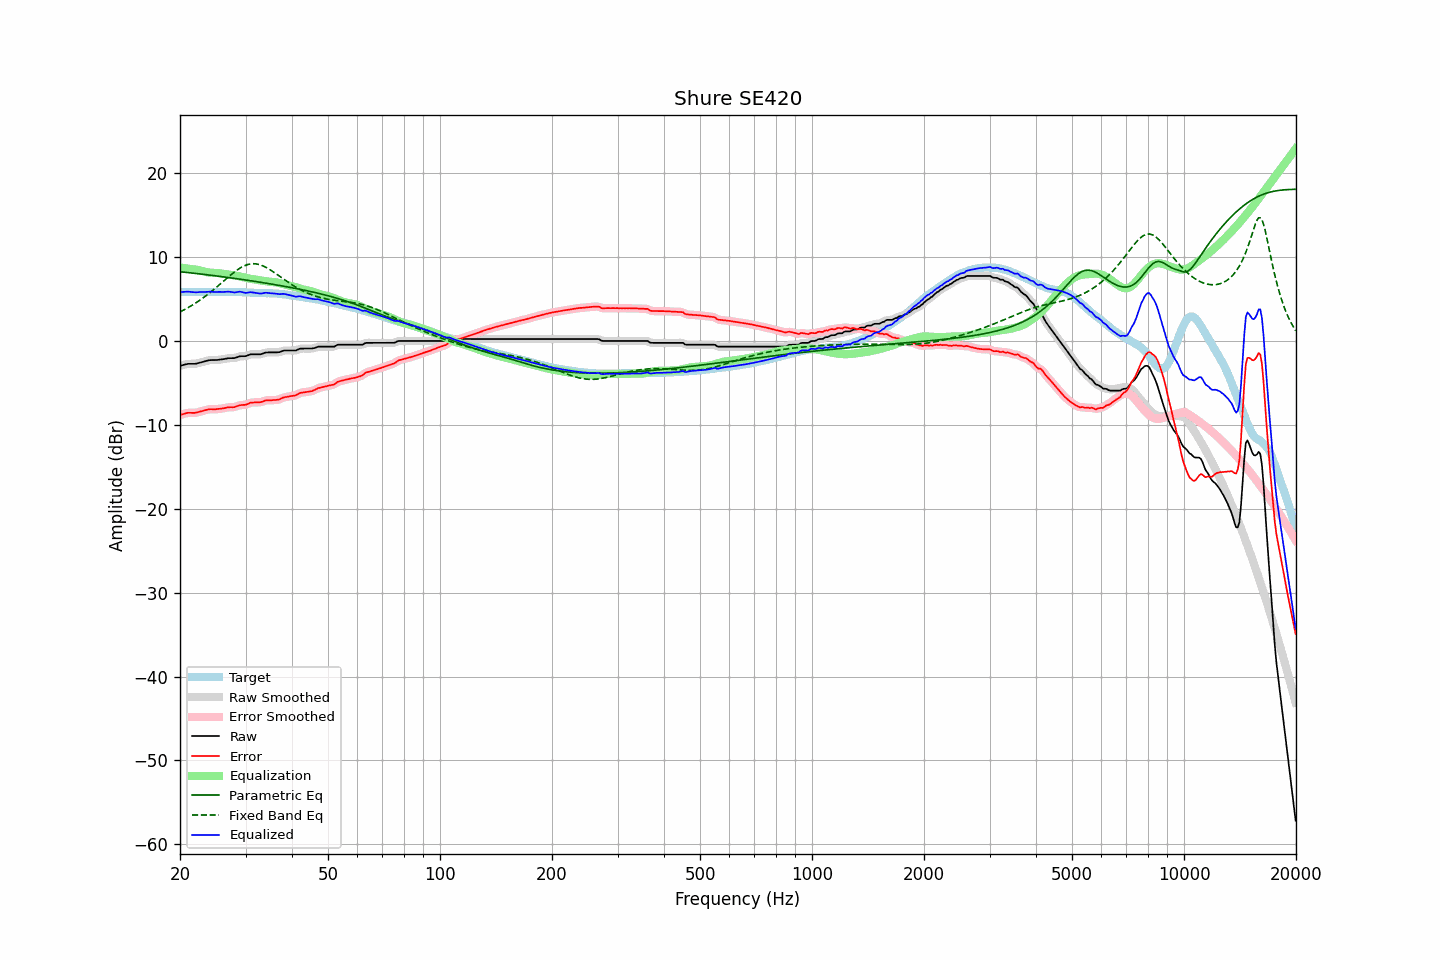

Source data for this figure (header and first rows):
frequency, raw, error, smoothed, error_smoothed, equalization, parametric_eq, fixed_band_eq, equalized_raw, equalized_smoothed, target
20.00, -2.95, -8.82, -2.96, -8.82, 8.77, 8.26, 3.47, 5.82, 5.82, 5.86
20.20, -2.90, -8.76, -2.90, -8.76, 8.74, 8.24, 3.57, 5.84, 5.84, 5.85
20.40, -2.86, -8.72, -2.85, -8.70, 8.71, 8.22, 3.66, 5.85, 5.86, 5.85
20.61, -2.81, -8.67, -2.81, -8.65, 8.68, 8.20, 3.77, 5.87, 5.87, 5.85
20.81, -2.76, -8.60, -2.76, -8.60, 8.65, 8.18, 3.87, 5.89, 5.89, 5.83
21.02, -2.72, -8.56, -2.73, -8.57, 8.62, 8.16, 3.98, 5.90, 5.89, 5.83
21.23, -2.72, -8.56, -2.72, -8.55, 8.59, 8.14, 4.09, 5.87, 5.87, 5.83
21.44, -2.72, -8.57, -2.72, -8.56, 8.56, 8.12, 4.20, 5.84, 5.84, 5.84
21.66, -2.72, -8.56, -2.73, -8.56, 8.55, 8.10, 4.32, 5.82, 5.82, 5.83
21.87, -2.72, -8.57, -2.72, -8.56, 8.53, 8.08, 4.44, 5.81, 5.81, 5.84
22.09, -2.70, -8.54, -2.69, -8.53, 8.51, 8.05, 4.56, 5.80, 5.81, 5.83
22.31, -2.65, -8.49, -2.65, -8.49, 8.48, 8.03, 4.69, 5.83, 5.82, 5.84
22.54, -2.60, -8.44, -2.60, -8.44, 8.44, 8.01, 4.82, 5.83, 5.83, 5.83
22.76, -2.55, -8.39, -2.55, -8.39, 8.39, 7.99, 4.95, 5.84, 5.84, 5.83
22.99, -2.50, -8.34, -2.50, -8.33, 8.34, 7.96, 5.09, 5.83, 5.83, 5.83
23.22, -2.45, -8.29, -2.45, -8.29, 8.28, 7.94, 5.23, 5.83, 5.84, 5.83
23.45, -2.39, -8.24, -2.39, -8.23, 8.24, 7.92, 5.37, 5.85, 5.85, 5.84
23.69, -2.34, -8.19, -2.34, -8.18, 8.20, 7.90, 5.52, 5.86, 5.86, 5.84
23.92, -2.29, -8.14, -2.30, -8.15, 8.17, 7.87, 5.67, 5.88, 5.87, 5.84
24.16, -2.27, -8.13, -2.28, -8.13, 8.15, 7.85, 5.82, 5.88, 5.87, 5.85
24.40, -2.27, -8.14, -2.27, -8.13, 8.13, 7.82, 5.98, 5.86, 5.87, 5.86
24.65, -2.27, -8.14, -2.27, -8.13, 8.12, 7.80, 6.14, 5.85, 5.85, 5.86
24.89, -2.27, -8.14, -2.27, -8.13, 8.11, 7.78, 6.30, 5.84, 5.85, 5.86
25.14, -2.26, -8.12, -2.26, -8.12, 8.10, 7.75, 6.46, 5.84, 5.85, 5.85
25.39, -2.23, -8.10, -2.24, -8.10, 8.09, 7.73, 6.62, 5.86, 5.85, 5.86
25.65, -2.21, -8.08, -2.21, -8.07, 8.07, 7.70, 6.79, 5.86, 5.85, 5.86
25.91, -2.19, -8.05, -2.19, -8.05, 8.04, 7.68, 6.96, 5.85, 5.85, 5.85
26.16, -2.16, -8.02, -2.16, -8.02, 8.01, 7.65, 7.13, 5.85, 5.85, 5.86
26.43, -2.12, -7.99, -2.12, -7.98, 7.99, 7.62, 7.29, 5.86, 5.87, 5.86
26.69, -2.08, -7.95, -2.08, -7.94, 7.96, 7.60, 7.46, 5.88, 5.88, 5.86
26.96, -2.05, -7.90, -2.06, -7.91, 7.94, 7.57, 7.62, 5.89, 5.88, 5.84
27.23, -2.04, -7.89, -2.04, -7.89, 7.91, 7.55, 7.79, 5.87, 5.87, 5.84
27.50, -2.04, -7.89, -2.05, -7.89, 7.88, 7.52, 7.95, 5.84, 5.84, 5.84
27.77, -2.04, -7.90, -2.04, -7.89, 7.85, 7.49, 8.10, 5.81, 5.81, 5.85
28.05, -2.03, -7.88, -2.02, -7.86, 7.81, 7.47, 8.25, 5.78, 5.80, 5.84
28.33, -1.96, -7.80, -1.96, -7.80, 7.78, 7.44, 8.39, 5.82, 5.82, 5.83
28.62, -1.90, -7.73, -1.90, -7.73, 7.75, 7.41, 8.53, 5.85, 5.85, 5.82
28.90, -1.83, -7.67, -1.84, -7.67, 7.72, 7.38, 8.65, 5.89, 5.87, 5.83
29.19, -1.81, -7.64, -1.82, -7.64, 7.67, 7.36, 8.77, 5.86, 5.86, 5.82
29.48, -1.81, -7.62, -1.81, -7.63, 7.62, 7.33, 8.87, 5.81, 5.81, 5.80
29.78, -1.81, -7.62, -1.81, -7.61, 7.57, 7.30, 8.97, 5.76, 5.77, 5.80
30.08, -1.79, -7.60, -1.78, -7.57, 7.52, 7.27, 9.04, 5.73, 5.75, 5.80
30.38, -1.72, -7.51, -1.72, -7.51, 7.48, 7.24, 9.11, 5.76, 5.76, 5.78
30.68, -1.65, -7.43, -1.65, -7.43, 7.44, 7.21, 9.16, 5.79, 5.79, 5.77
30.99, -1.58, -7.35, -1.60, -7.37, 7.41, 7.19, 9.20, 5.83, 5.81, 5.76
31.30, -1.58, -7.34, -1.58, -7.33, 7.38, 7.16, 9.21, 5.79, 5.80, 5.75
31.61, -1.58, -7.33, -1.57, -7.32, 7.35, 7.13, 9.22, 5.76, 5.77, 5.74
31.93, -1.58, -7.31, -1.58, -7.31, 7.32, 7.10, 9.20, 5.74, 5.74, 5.72
32.24, -1.58, -7.32, -1.59, -7.31, 7.29, 7.07, 9.18, 5.71, 5.70, 5.73
32.57, -1.58, -7.30, -1.59, -7.30, 7.26, 7.04, 9.13, 5.68, 5.68, 5.71
32.89, -1.58, -7.30, -1.57, -7.28, 7.24, 7.01, 9.08, 5.66, 5.67, 5.71
33.22, -1.53, -7.25, -1.52, -7.23, 7.21, 6.98, 9.00, 5.68, 5.69, 5.71
33.55, -1.46, -7.16, -1.46, -7.17, 7.17, 6.94, 8.92, 5.71, 5.72, 5.70
33.89, -1.38, -7.10, -1.40, -7.11, 7.14, 6.91, 8.83, 5.76, 5.74, 5.71
34.23, -1.36, -7.06, -1.37, -7.07, 7.11, 6.88, 8.73, 5.75, 5.74, 5.69
34.57, -1.36, -7.07, -1.36, -7.06, 7.08, 6.85, 8.62, 5.72, 5.73, 5.70
34.92, -1.36, -7.06, -1.36, -7.06, 7.06, 6.82, 8.50, 5.70, 5.71, 5.69
35.27, -1.36, -7.07, -1.36, -7.06, 7.05, 6.79, 8.38, 5.69, 5.69, 5.70
35.62, -1.36, -7.04, -1.36, -7.05, 7.04, 6.75, 8.25, 5.68, 5.68, 5.67
35.97, -1.36, -7.04, -1.36, -7.03, 7.02, 6.72, 8.12, 5.66, 5.66, 5.67
... 635 more rows
